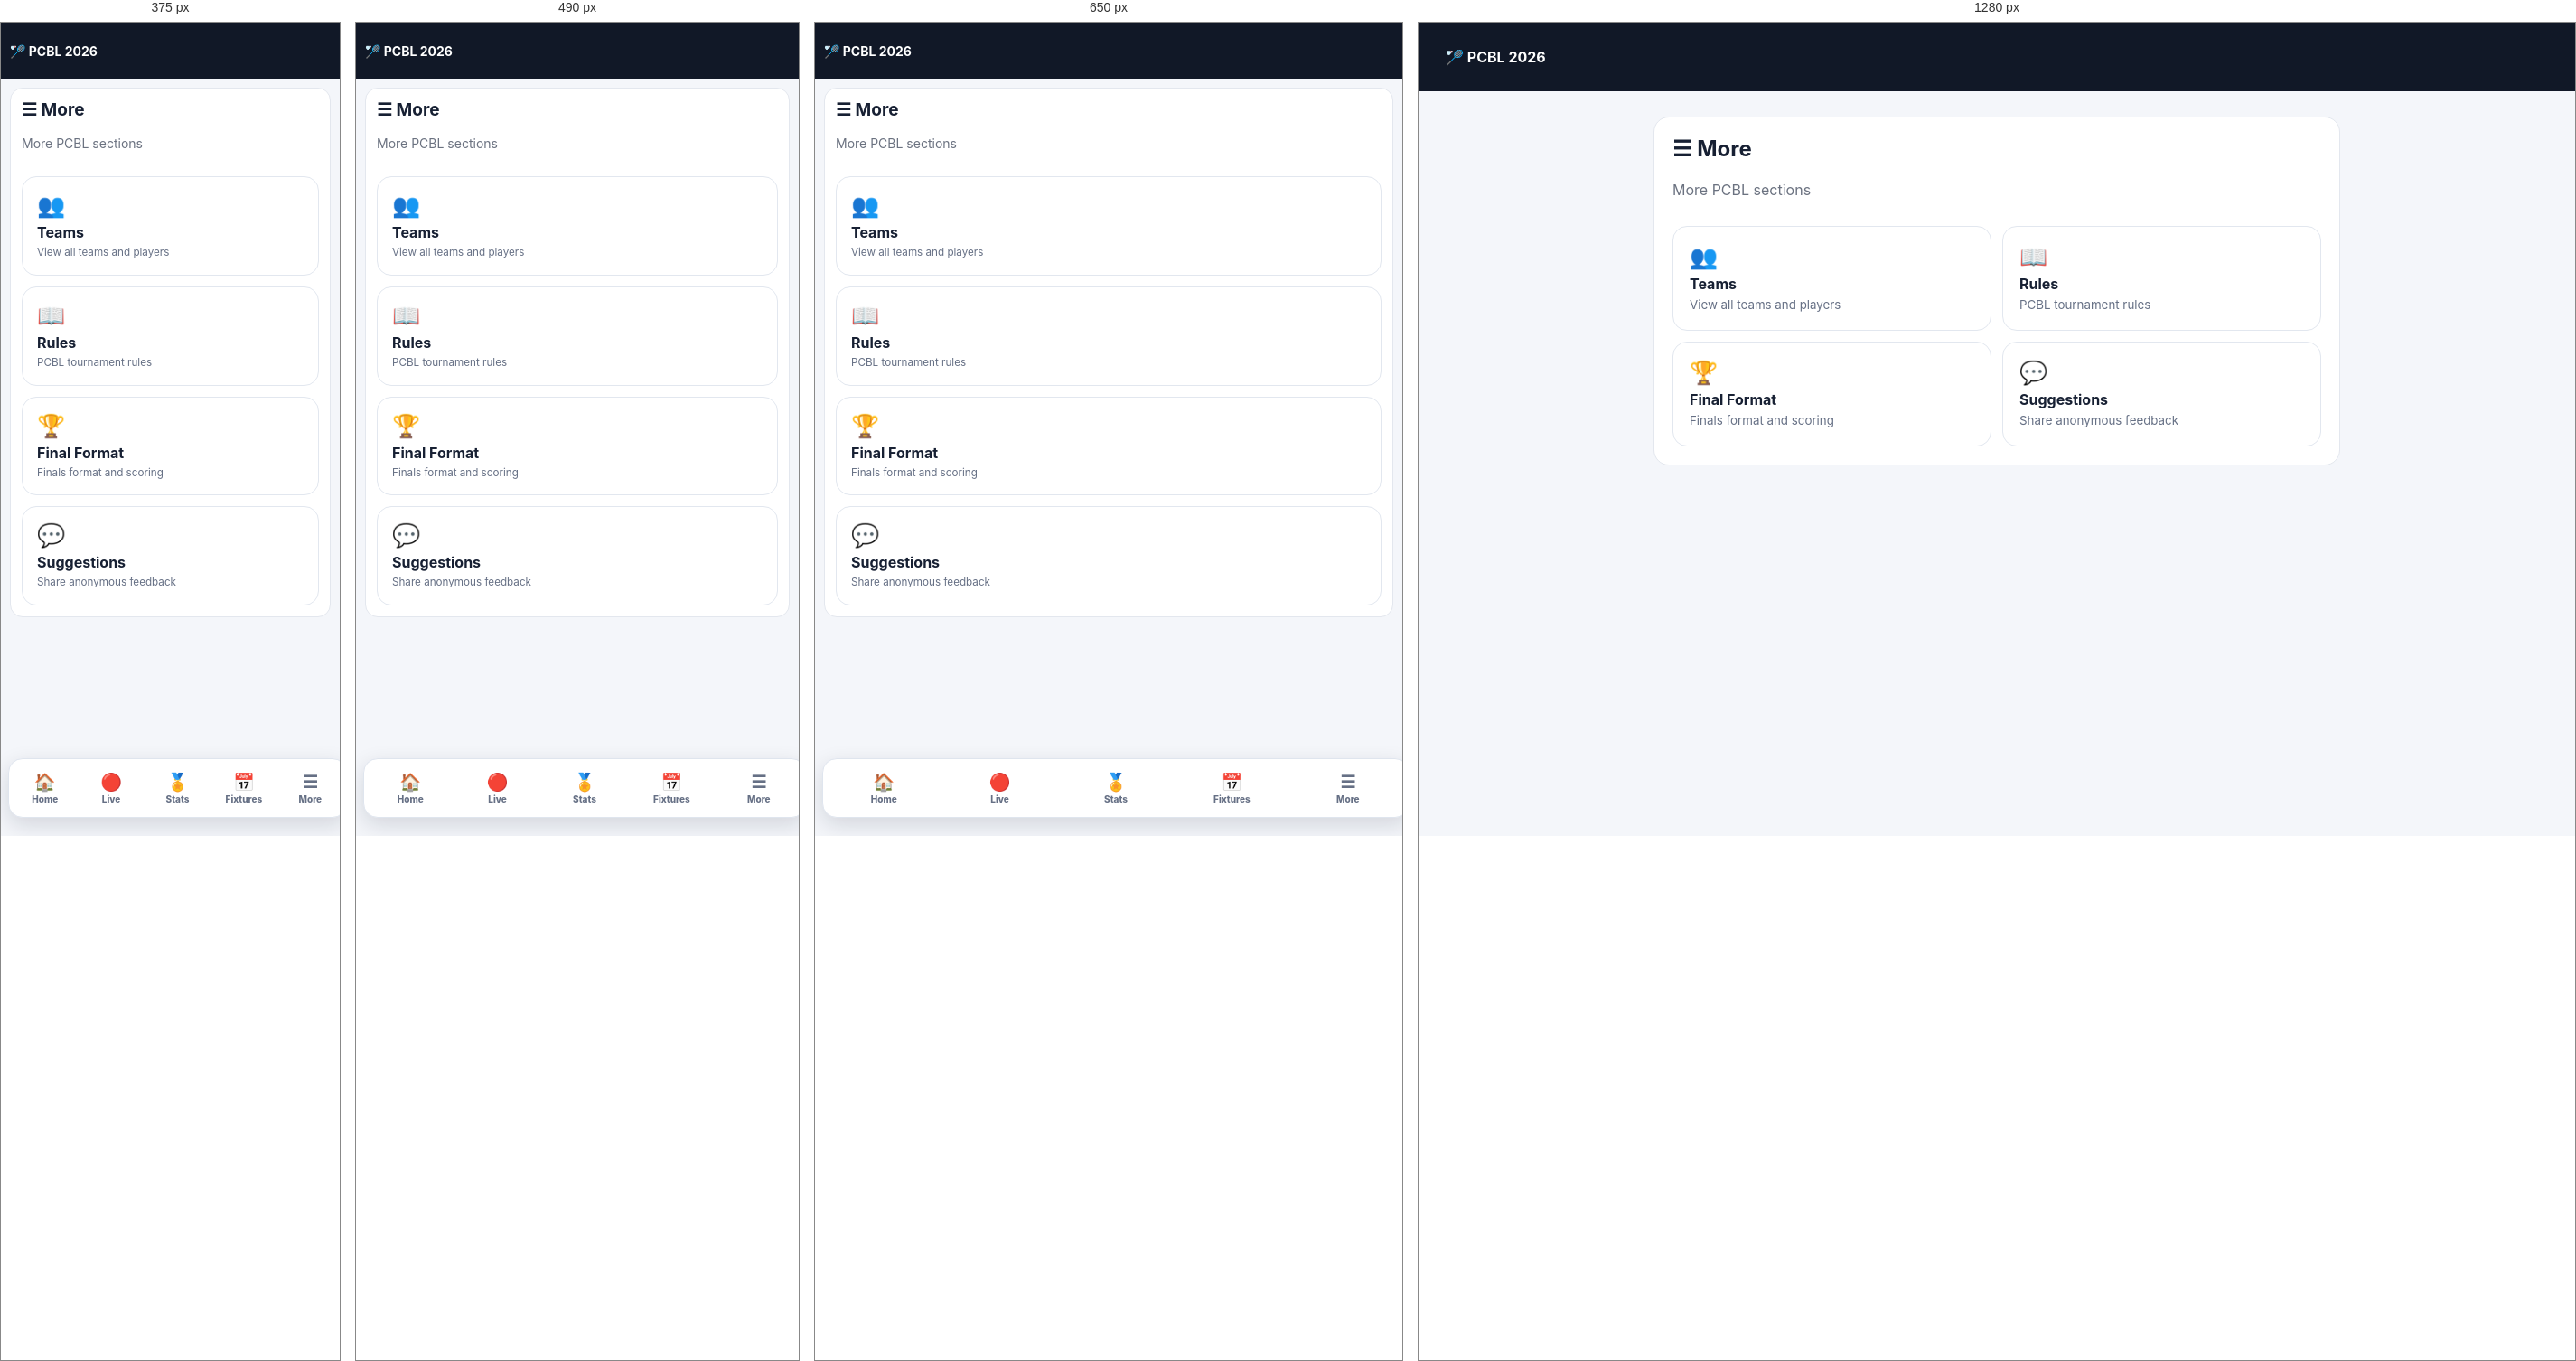
Rendered at 375 px, 490 px, 650 px and 1280 px, left to right.

<!-- file: more.html -->
<!doctype html><html><head><meta charset="utf-8"><meta name="viewport" content="width=device-width,initial-scale=1"><title>PCBL 2026 · More</title><link rel="stylesheet" href="styles.css?v=27"></head><body><header><div class="brand"><b>🏸 PCBL 2026</b></div></header><main class="page-shell"><section class="card more-page"><div class="cardhead"><div><h2>☰ More</h2><p class="muted">More PCBL sections</p></div></div><div class="more-grid"><a href="teams.html"><span>👥</span><b>Teams</b><small>View all teams and players</small></a><a href="rules_public.html"><span>📖</span><b>Rules</b><small>PCBL tournament rules</small></a><a href="final_format.html"><span>🏆</span><b>Final Format</b><small>Finals format and scoring</small></a><a href="suggestions.html"><span>💬</span><b>Suggestions</b><small>Share anonymous feedback</small></a></div></section></main><nav class="mobile-bottom-nav" aria-label="Mobile navigation"><a href="index.html">🏠<span>Home</span></a><a href="live.html">🔴<span>Live</span></a><a href="player-stats.html">🏅<span>Stats</span></a><a href="fixtures.html">📅<span>Fixtures</span></a><a href="more.html">☰<span>More</span></a></nav></body></html>


/* @media block from styles.css */
@media(max-width:800px){header{padding:0 14px}.brand small{display:none}.head-actions .badge{display:none}.hero,.two,.teamgrid,.livegrid{grid-template-columns:1fr;display:grid}.heroBtns{flex-wrap:wrap}.stats{grid-template-columns:1fr 1fr}.login-card{padding:30px}.scoreteams{gap:5px}.scorebtn,.publicscore{width:62px;height:58px;font-size:26px}.names{font-size:13px}.lineup{grid-template-columns:1fr}nav{overflow:auto}}

/* @media block from styles.css */
@media(max-width:800px){.rules-page{padding:14px}.two-col,.three-col{grid-template-columns:1fr}.rules-row{grid-template-columns:42px 1fr 1fr 55px}.rules-row span:last-child{grid-column:2/-1}.rules-head span:last-child{display:none}.sequence{grid-template-columns:1fr}.let{display:block}.let b{display:block;margin-bottom:6px}}

/* @media block from styles.css */
@media(max-width:700px){.tripletPanel{grid-template-columns:1fr}.tripletFlow{order:3}.tripletPanel>div{text-align:left}.tripletFlow{text-align:left}}

/* @media block from styles.css */
@media(max-width:700px){.team-summary{grid-template-columns:1fr 1fr}.fixture-vs{grid-template-columns:1fr auto;}.fixture-vs strong{grid-column:1/-1;text-align:left}}

/* @media block from styles.css */
@media(max-width:700px){.team-summary{grid-template-columns:repeat(2,1fr)}.fixture-vs{flex-wrap:wrap}.fixture-vs strong{margin-left:0}}

/* @media block from styles.css */
@media(max-width:800px){.ff-row{grid-template-columns:42px 1fr 1fr 55px}.ff-row span:last-child{grid-column:2/-1}.ff-head span:last-child{display:none}.final-totals{grid-template-columns:1fr}.quadruple-selects{grid-template-columns:1fr}}

/* @media block from styles.css */
@media(max-width:700px){.triplet-result-body{grid-template-columns:1fr}.triplet-score{order:-1}.triplet-result-foot{flex-direction:column}}

/* @media block from styles.css */
@media(max-width:700px){
  .modal{padding:8px}
  .modalbox.team-detail-modal{width:100%!important;max-height:94vh;border-radius:20px;padding:18px!important}
  .team-detail-modal>.cardhead{top:-18px;padding:4px 0 14px}
  .team-detail-modal #teamDetailTitle{font-size:25px;line-height:1.2}
  .team-summary{gap:8px;margin:12px 0 18px}
  .team-summary>div{padding:12px}
  .team-summary b{font-size:23px}
  .triplet-result-head{padding:15px;align-items:flex-start}
  .triplet-result-head>div>b{font-size:18px}
  .triplet-result-body{grid-template-columns:1fr!important;gap:10px;padding:14px}
  .triplet-score{order:-1;min-width:0;padding:5px 0 10px}
  .triplet-score strong{font-size:34px}
  .triplet-result-side{padding:14px}
  .triplet-teamline{font-size:17px}
  .triplet-teamline b{font-size:19px}
  .triplet-pair span{font-size:14px}
  .triplet-result-foot{padding:11px 15px}
}

/* @media block from styles.css */
@media(max-width:800px){.stats-filters{grid-template-columns:1fr}.player-stats-summary{grid-template-columns:1fr 1fr}.player-history-row{grid-template-columns:1fr 1fr}.player-history-row>span:nth-child(3),.player-history-row>span:nth-child(4){text-align:left}}

/* @media block from styles.css */
@media(max-width:800px){.stats-hero{align-items:flex-start}.stats-hero h2{font-size:25px}.stats-hero-badge{display:none}.player-stats-podium{grid-template-columns:1fr}.podium-card{padding:15px}.stats-section-title{align-items:flex-start;flex-direction:column}.player-stats-summary{grid-template-columns:1fr 1fr}.player-history-card{grid-template-columns:38px 1fr;gap:9px}.history-result{text-align:left;grid-column:2}.history-result strong{display:inline;margin-left:8px}.profile-kpis{grid-template-columns:1fr 1fr}.player-profile{align-items:flex-start;flex-wrap:wrap}.player-profile>button{margin-left:auto}}

/* @media block from styles.css */
@media(max-width:800px){
  .player-stats-card{padding:14px 12px;border-radius:14px}
  .stats-hero{padding:0 2px 4px}
  .stats-hero h2{font-size:22px}
  .stats-hero p{font-size:12px;margin-top:3px}
  .stats-filters{grid-template-columns:1fr;gap:8px;margin:10px 0 14px}
  .stats-filters select{min-height:46px;font-size:16px}
  .player-stats-table{display:none}
  .player-stats-card .tablewrap{overflow:visible}
  .player-stats-mobile{display:block}
  .stats-section-title{margin:8px 2px 10px;gap:4px}
  .stats-section-title h3{font-size:20px}
  .stats-section-title span{font-size:11px}
  .player-profile{gap:10px;padding-bottom:12px}
  .profile-avatar{width:46px;height:46px;border-radius:13px;font-size:20px}
  .player-profile h3{font-size:19px}
  .player-profile p{font-size:11px;line-height:1.5}
  .profile-kpis{gap:7px;margin:12px 0}
  .profile-kpis>div{padding:10px}
  .profile-kpis b{font-size:18px}
  .history-title{margin:14px 0 8px}
  .history-title h3{font-size:18px}
  .history-title span{font-size:10px;text-align:right}
  .player-history-card{grid-template-columns:36px minmax(0,1fr);gap:9px;padding:11px}
  .history-icon{width:36px;height:36px;border-radius:10px;font-size:17px}
  .history-main b{font-size:13px}
  .history-main span{font-size:12px}
  .history-main small{font-size:10px;line-height:1.45}
  .history-result{grid-column:2;text-align:left;display:flex;align-items:center;gap:8px;min-width:0}
  .history-result strong{margin:0;font-size:15px}
}

/* @media block from styles.css */
@media(max-width:800px){
  body{font-size:14px;overflow-x:hidden}
  header{height:auto;min-height:62px;padding:10px 12px;gap:8px}.brand{gap:9px;min-width:0}.logo{width:42px;height:42px;border-radius:12px;font-size:12px}.brand strong{font-size:14px;white-space:nowrap;overflow:hidden;text-overflow:ellipsis;max-width:155px}.head-actions{gap:6px}.head-actions .btn{padding:8px 9px;font-size:11px}
  main{width:100%;padding:14px 10px;margin:0}.hero{margin:2px 0 14px;gap:10px}.hero h1{font-size:25px;line-height:1.1}.hero p{font-size:12px;margin:6px 0}.heroBtns{gap:6px}.heroBtns .btn{min-height:42px}
  nav{width:100%;overflow-x:auto;overflow-y:hidden;-webkit-overflow-scrolling:touch;scrollbar-width:none;gap:2px;margin:0 0 12px;border-bottom:1px solid #dfe4ec}nav::-webkit-scrollbar{display:none}nav a{padding:11px 12px;min-height:44px;display:flex;align-items:center;font-size:12px}
  .stats{grid-template-columns:1fr 1fr;gap:8px;margin-bottom:10px}.stat,.card,.court,.teamcard{border-radius:13px;padding:13px}.stat span{font-size:11px}.stat strong{font-size:24px}.two,.teamgrid,.livegrid{grid-template-columns:1fr;gap:10px}.card h2{font-size:19px}.cardhead{align-items:flex-start}.tablewrap{width:100%;max-width:100%;overflow-x:auto;-webkit-overflow-scrolling:touch}
  th,td{padding:9px 8px;font-size:12px}.status{font-size:10px}.viewer-count{font-size:11px;padding:7px 9px}.livebar{align-items:flex-start;flex-wrap:wrap}.livebar .btn{width:100%;text-align:center}
  .scoreteams{grid-template-columns:minmax(0,1fr) 52px minmax(0,1fr);gap:5px;margin:14px 0}.side{display:flex;flex-direction:column;align-items:stretch;gap:6px}.side:nth-child(3){align-items:flex-end;text-align:right}.names{font-size:12px;line-height:1.35}.names small{font-size:10px;display:block}.scorebtn,.publicscore{width:52px;height:52px;font-size:23px}.center{font-size:12px}.tripletPanel{padding:9px;gap:7px}.tripletFlow span{font-size:12px}.tripletFlow small{font-size:10px}.modal{padding:8px}.modalbox{width:100%;max-height:94vh;border-radius:16px;padding:14px}.team-summary{grid-template-columns:1fr 1fr;gap:7px}.team-summary>div{padding:10px}.team-summary b{font-size:20px}
  .rules-section{padding:13px;border-radius:13px;margin:10px 0}.rules-section h3{font-size:15px}.rules-section li{font-size:13px;line-height:1.45}.pairing-table{min-width:720px}
  .player-stats-card{padding:12px 10px}.stats-hero h2{font-size:21px}.stats-filters{gap:7px}.stats-section-title h3{font-size:18px}.player-rank-card{min-height:62px;padding:10px}.player-rank-main>b{font-size:14px}.mobile-win b{font-size:16px}.player-profile-page{padding:12px 10px}.player-profile-page .player-profile h2{font-size:22px}.player-profile-page .player-profile p{font-size:11px;line-height:1.5}.profile-kpis{grid-template-columns:1fr 1fr;gap:7px}.history-title{align-items:flex-start}.history-title span{font-size:10px}.player-history{gap:8px}.player-history-card{padding:10px;grid-template-columns:34px minmax(0,1fr);border-radius:12px}.history-icon{width:34px;height:34px}.history-main small{font-size:10px;line-height:1.4}.history-result{grid-column:2}.match-history-static .history-result{display:flex;gap:8px;align-items:center}
}

/* @media block from styles.css */
@media(max-width:380px){main{padding-left:7px;padding-right:7px}.brand strong{max-width:125px}.head-actions .btn{font-size:10px;padding:7px}.stat strong{font-size:21px}.nav a{padding-left:10px;padding-right:10px}}

/* @media block from styles.css */
@media(max-width:800px){
  .site-nav{display:grid;grid-template-columns:repeat(2,minmax(0,1fr));gap:6px;padding:6px;border-radius:14px;overflow:visible}.site-nav a{width:100%;font-size:12px;min-height:44px;padding:9px 6px;gap:5px;background:#f8fafc;border-color:#e6eaf0}.site-nav a.active{background:#111827;color:#fff}.site-nav a span{overflow:hidden;text-overflow:ellipsis;white-space:nowrap}.standalone-nav{grid-template-columns:repeat(2,minmax(0,1fr))}
  header{padding:9px 10px}.head-actions{flex-wrap:nowrap}.head-actions .btn{min-height:40px}.brand small{display:none}
  main{padding:10px 8px}.hero{padding:6px 2px}.hero h1{font-size:27px}.heroBtns .btn{width:100%;justify-content:center}
  .card{padding:12px}.cardhead{gap:8px}.tablewrap{border-radius:10px}
  .player-stats-mobile{display:block!important}.player-stats-table{display:none!important}
  .player-profile-page{border-radius:14px}.player-profile-page .page-back .btn{width:100%;text-align:center;min-height:44px}
  .history-main small{overflow-wrap:anywhere}
}

/* @media block from styles.css */
@media(min-width:801px){.player-stats-mobile{display:none!important}}

/* @media block from styles.css */
@media(max-width:800px){
 body{overflow-x:hidden}.site-nav{margin-left:0;margin-right:0}.site-nav a{min-height:44px!important;padding:9px 11px!important;font-size:12px!important}.site-nav a span{display:inline!important}.standalone-page main{padding:9px 8px}.standalone-page header{padding:9px 10px}.standalone-page .head-actions .btn{min-height:40px}.profile-hero{gap:11px;padding-bottom:14px}.profile-avatar{width:52px;height:52px;border-radius:15px;font-size:22px}.profile-name h1{font-size:22px}.profile-name p{font-size:12px}.profile-kpis{grid-template-columns:1fr 1fr;gap:7px;margin-bottom:15px}.profile-kpis>div{padding:10px}.profile-kpis b{font-size:19px}.history-title h2{font-size:18px}.history-title p{font-size:11px;margin-top:3px}.profile-match-card{padding:10px;border-radius:12px}.profile-match-top{align-items:flex-start}.match-title b{font-size:13px}.profile-result{font-size:10px}.profile-match-meta{font-size:10px;gap:6px;margin:8px 0}.profile-scoreline{grid-template-columns:1fr;gap:7px}.profile-scoreline>strong{order:2;font-size:18px}.profile-team{padding:9px}.profile-team b{font-size:12px}.profile-team span{font-size:10px}.profile-scoreline .profile-team:last-child{order:3}.page-back .btn{min-height:44px;width:100%;text-align:center}.player-profile-page{padding:12px 10px}
}

/* @media block from styles.css */
@media (max-width:700px){
  body{padding-bottom:78px;overflow-x:hidden}
  .site-nav{display:none!important}
  .mobile-bottom-nav{
    position:fixed;left:8px;right:8px;bottom:8px;z-index:9999;
    display:grid;grid-template-columns:repeat(4,1fr) 1.05fr;gap:5px;
    padding:6px;border:1px solid #dfe5ee;border-radius:18px;
    background:rgba(255,255,255,.97);box-shadow:0 8px 28px rgba(16,24,40,.16);
    backdrop-filter:blur(10px);
  }
  .mobile-bottom-nav>a,.mobile-bottom-nav summary{
    min-width:0;min-height:52px;padding:6px 3px;border-radius:12px;
    display:flex;flex-direction:column;align-items:center;justify-content:center;gap:2px;
    color:#667085;text-decoration:none;font-size:19px;font-weight:800;cursor:pointer;
    list-style:none;user-select:none;
  }
  .mobile-bottom-nav>a span,.mobile-bottom-nav summary span{font-size:10px;line-height:1.1;font-weight:800}
  .mobile-bottom-nav>a.active,.mobile-bottom-nav summary.active{background:#111827;color:#fff}
  .mobile-bottom-nav details{position:relative;min-width:0}
  .mobile-bottom-nav summary::-webkit-details-marker{display:none}
  .mobile-more-menu{
    position:absolute;right:0;bottom:59px;width:180px;padding:7px;
    border:1px solid #dfe5ee;border-radius:14px;background:#fff;
    box-shadow:0 10px 28px rgba(16,24,40,.18);
  }
  .mobile-more-menu a{display:block;padding:12px 11px;border-radius:10px;color:#344054;text-decoration:none;font-weight:800;font-size:13px}
  .mobile-more-menu a + a{margin-top:3px}
  .mobile-more-menu a:hover,.mobile-more-menu a.active{background:#f2f4f7}
  main{padding-left:10px!important;padding-right:10px!important}
  header{padding:10px!important;gap:8px!important}
  .brand small{display:none}
  .head-actions{gap:5px!important}
  .head-actions .badge{display:none}
  .head-actions .btn{min-height:40px!important;padding:8px 10px!important;font-size:11px!important}
  .hero{padding:14px!important;border-radius:16px!important}
  .hero h1{font-size:24px!important}
  .two{grid-template-columns:1fr!important}
  .card{border-radius:14px!important}
  .tablewrap{overflow-x:auto;-webkit-overflow-scrolling:touch}
}

/* @media block from styles.css */
@media (max-width:380px){
  .mobile-bottom-nav{left:5px;right:5px;gap:3px;padding:5px}
  .mobile-bottom-nav>a,.mobile-bottom-nav summary{min-height:50px;font-size:18px}
  .mobile-bottom-nav>a span,.mobile-bottom-nav summary span{font-size:9px}
}

/* @media block from styles.css */
@media(max-width:700px){.feedback-hero{gap:10px}.feedback-icon{width:42px;height:42px;font-size:21px}.feedback-card textarea{min-height:110px;font-size:16px}.suggestions-summary{grid-template-columns:1fr 1fr}.suggestions-summary>div:last-child{grid-column:1/-1}}

/* @media block from styles.css */
@media (max-width:700px){
  .mobile-bottom-nav .mobile-more{position:relative;min-width:0}
  .mobile-bottom-nav .mobile-more-btn{
    appearance:none;-webkit-appearance:none;border:0;background:transparent;font:inherit;color:#667085;
    width:100%;min-width:0;min-height:52px;padding:6px 3px;border-radius:12px;
    display:flex;flex-direction:column;align-items:center;justify-content:center;gap:2px;
    cursor:pointer;user-select:none;
  }
  .mobile-bottom-nav .mobile-more-btn span{font-size:10px;line-height:1.1;font-weight:800}
  .mobile-bottom-nav .mobile-more-btn.active{background:#111827;color:#fff}
  .mobile-bottom-nav .mobile-more-menu[hidden]{display:none!important}
  .mobile-bottom-nav .mobile-more-menu{
    position:absolute;right:0;bottom:59px;width:190px;max-width:calc(100vw - 28px);padding:7px;
    border:1px solid #dfe5ee;border-radius:14px;background:#fff;
    box-shadow:0 10px 28px rgba(16,24,40,.18);z-index:10001;
  }
  .mobile-bottom-nav .mobile-more-menu a{display:block;padding:12px 11px;border-radius:10px;color:#344054;text-decoration:none;font-weight:800;font-size:13px;line-height:1.2}
  .mobile-bottom-nav .mobile-more-menu a + a{margin-top:3px}
}

/* @media block from styles.css */
@media(max-width:700px){body{padding-bottom:78px}.more-grid{grid-template-columns:1fr}.more-grid a{min-height:92px;padding:16px}.mobile-bottom-nav{position:fixed!important;left:8px!important;right:8px!important;bottom:8px!important;display:grid!important;grid-template-columns:repeat(5,1fr)!important;gap:4px!important;padding:5px!important;border:1px solid #dfe5ee!important;border-radius:16px!important;background:#fff!important;box-shadow:0 8px 24px rgba(16,24,40,.14)!important}.mobile-bottom-nav>a{min-height:54px!important;border-radius:12px!important;display:flex!important;flex-direction:column!important;align-items:center!important;justify-content:center!important;gap:2px!important;text-decoration:none!important;font-size:19px!important;color:#667085!important}.mobile-bottom-nav>a span{font-size:10px!important;font-weight:800!important}.mobile-bottom-nav>a.active{background:#111827!important;color:#fff!important}}

/* @media block from styles.css */
@media(max-width:600px){.suggestions-actions{justify-content:stretch}.suggestions-actions .btn{width:100%;min-height:44px}}

/* @media block from styles.css */
@media(max-width:700px){
.admin-mobile-nav .mobile-more{position:relative!important;min-width:0!important}
.admin-mobile-nav .mobile-more-btn{width:100%!important;height:54px!important;border:0!important;background:transparent!important;color:#667085!important;border-radius:12px!important;display:flex!important;flex-direction:column!important;align-items:center!important;justify-content:center!important;gap:2px!important;font:inherit!important;font-size:19px!important;cursor:pointer!important}
.admin-mobile-nav .mobile-more-btn span{font-size:10px!important;font-weight:800!important}
.admin-mobile-nav .mobile-more-btn.active{background:#111827!important;color:#fff!important}
.admin-mobile-nav .mobile-more-menu{position:absolute!important;right:0!important;bottom:64px!important;width:210px!important;background:#fff!important;border:1px solid #dfe5ee!important;border-radius:14px!important;padding:7px!important;box-shadow:0 12px 30px rgba(16,24,40,.18)!important;z-index:10020!important}
.admin-mobile-nav .mobile-more-menu[hidden]{display:none!important}
}

/* @media block from styles.css */
@media(max-width:700px){
 .admin-mobile-nav{overflow:visible!important}
 .admin-mobile-nav>#adminMoreBtn{border:0;background:transparent;min-height:54px;border-radius:12px;display:flex;flex-direction:column;align-items:center;justify-content:center;gap:2px;font-size:19px;color:#667085;font-family:inherit;cursor:pointer}
 .admin-mobile-nav>#adminMoreBtn span{font-size:10px;font-weight:800}
 .admin-mobile-nav>#adminMoreBtn.active{background:#111827;color:#fff}
 .admin-mobile-nav>.admin-more-popup{position:absolute!important;right:4px!important;bottom:66px!important;width:min(250px,calc(100vw - 28px))!important;background:#fff!important;border:1px solid #dfe5ee!important;border-radius:14px!important;padding:7px!important;box-shadow:0 12px 32px rgba(16,24,40,.22)!important;z-index:10050!important}
 .admin-mobile-nav>.admin-more-popup[hidden]{display:none!important}
 .admin-mobile-nav>.admin-more-popup a{display:block!important;padding:13px!important;border-radius:10px!important;color:#344054!important;text-decoration:none!important;font-weight:800!important;font-size:14px!important}
}